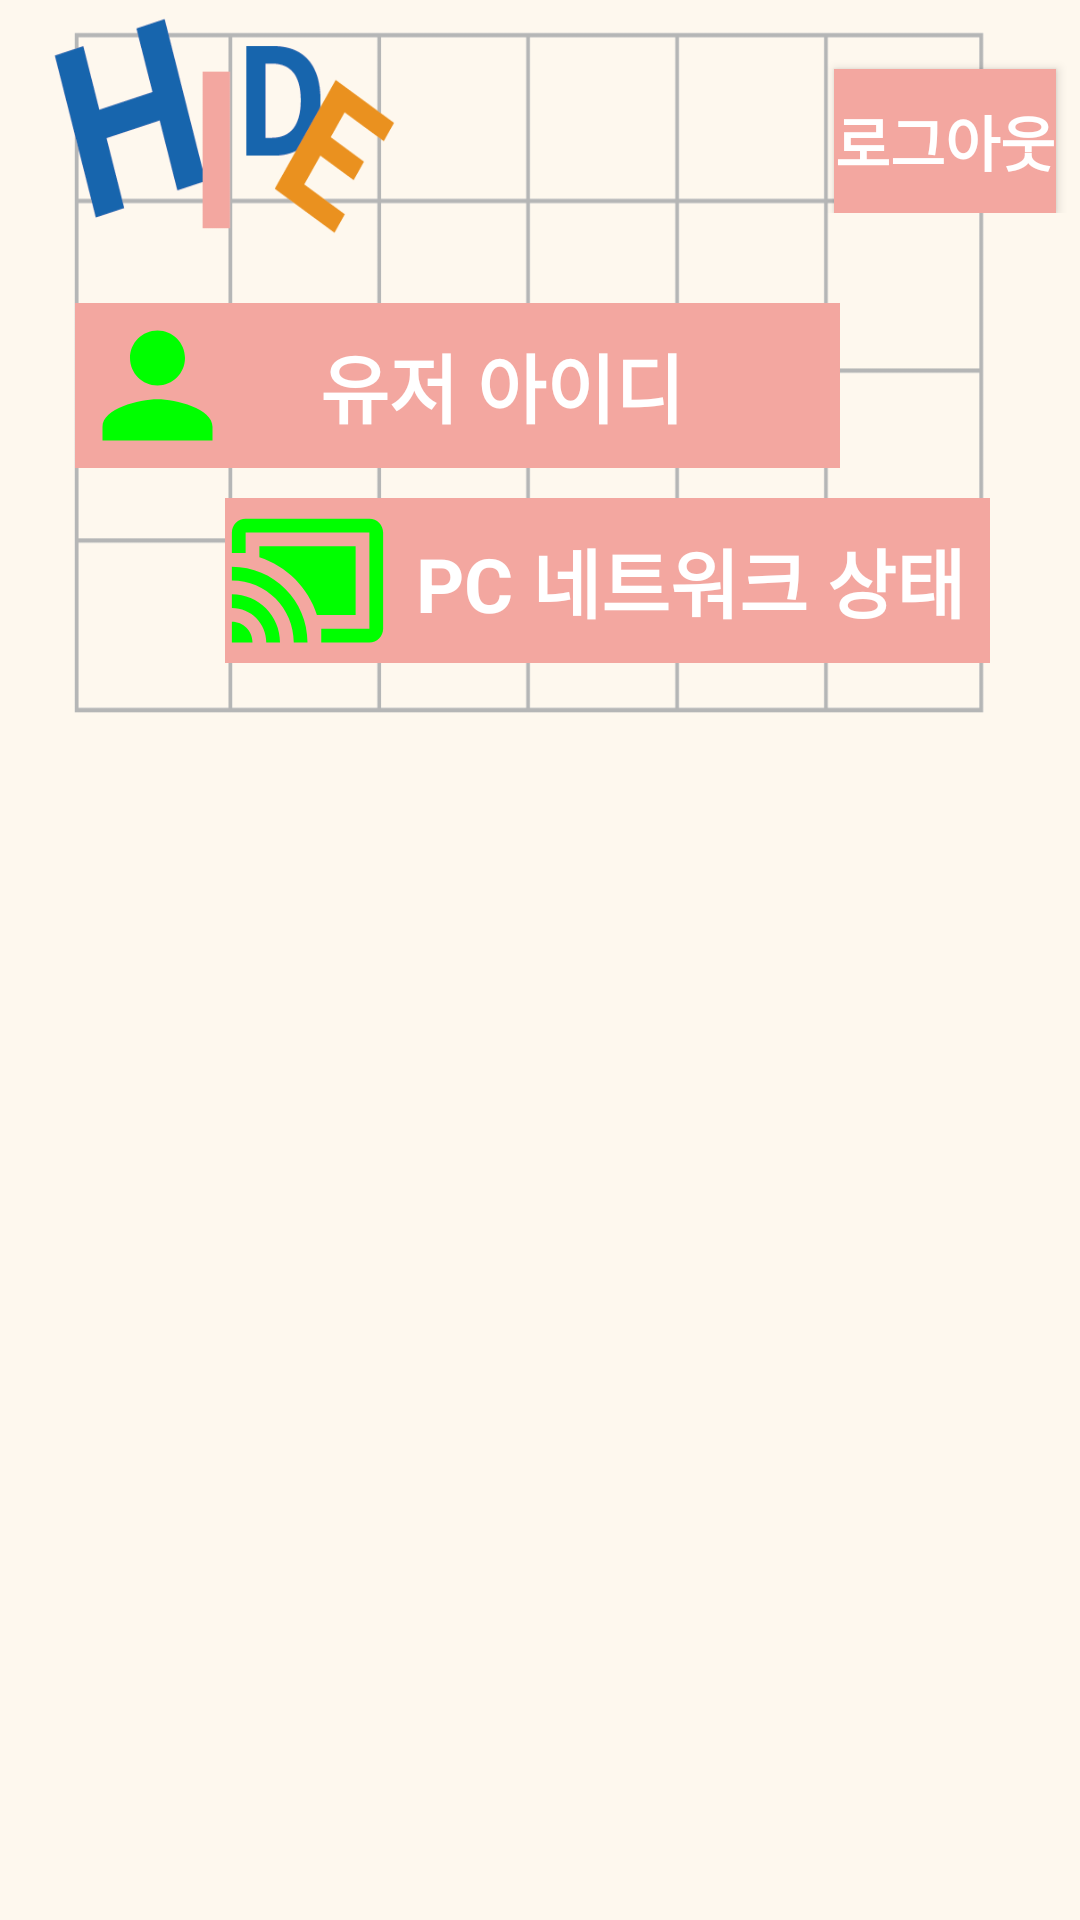

The Android layout XML behind this screen, and the referenced resources:
<!-- AndroidManifest.xml: application theme AppTheme.NoActionBar -->
<!-- res/layout/activity_hide.xml -->
<?xml version="1.0" encoding="utf-8"?>
<LinearLayout xmlns:android="http://schemas.android.com/apk/res/android"
    android:layout_width="match_parent"
    android:layout_height="match_parent"
    android:orientation="vertical"
    android:background="@drawable/hidebackimg">

    <LinearLayout
        android:layout_width="match_parent"
        android:layout_height="wrap_content"
        android:layout_marginTop="15dp"
        android:orientation="horizontal">

        <Space
            android:layout_width="match_parent"
            android:layout_height="wrap_content"
            android:layout_marginLeft="8dp"
            android:layout_marginTop="8dp"
            android:layout_weight="1"
            />

        <Space
            android:layout_width="match_parent"
            android:layout_height="wrap_content"
            android:layout_marginLeft="8dp"
            android:layout_marginTop="8dp"
            android:layout_weight="1"
            />

        <ImageButton
            android:id="@+id/RefreshButton"
            android:layout_width="match_parent"
            android:layout_height="wrap_content"
            android:layout_marginLeft="8dp"
            android:layout_marginTop="8dp"
            android:layout_weight="1"
            android:src="@drawable/ic_refresh_25dp"
            android:background="#00000000"
            android:textSize="25dp"
            android:textStyle="bold" />

        <Button
            android:id="@+id/LogoutButton"
            android:layout_width="match_parent"
            android:layout_height="wrap_content"
            android:layout_marginLeft="8dp"
            android:layout_marginTop="8dp"
            android:layout_marginRight="8dp"
            android:layout_weight="1"
            android:background="#F3A7A0"
            android:text="로그아웃"
            android:textColor="#ffffff"
            android:textSize="20dp"
            android:textStyle="bold" />

    </LinearLayout>


    <LinearLayout
        android:id="@+id/notice"
        android:layout_width="match_parent"
        android:layout_height="match_parent"
        android:orientation="vertical">

        <LinearLayout
            android:layout_width="330dp"
            android:layout_height="130dp"
            android:layout_marginTop="20dp"
            android:layout_marginBottom="20dp"
            android:orientation="vertical">

            <LinearLayout
                android:layout_width="255dp"
                android:layout_height="55dp"
                android:layout_marginTop="10dp"
                android:layout_marginLeft="25dp"
                android:background="#F3A7A0"
                android:orientation="horizontal">

                <ImageView
                    android:layout_width="55dp"
                    android:layout_height="55dp"
                    android:layout_gravity="center"
                    android:src="@drawable/ic_person_green_55dp" />
                <TextView
                    android:id="@+id/UserName"
                    android:layout_width="175dp"
                    android:layout_height="wrap_content"
                    android:layout_gravity="center"
                    android:gravity="center"
                    android:text="유저 아이디"
                    android:textColor="#ffffff"
                    android:textSize="25dp"
                    android:textStyle="bold" />


            </LinearLayout>

            <LinearLayout
                android:layout_width="255dp"
                android:layout_height="55dp"
                android:layout_marginTop="10dp"
                android:layout_marginLeft="75dp"
                android:background="#F3A7A0"
                android:orientation="horizontal">

                <ImageView
                    android:id="@+id/connect"
                    android:layout_width="55dp"
                    android:layout_height="55dp"
                    android:layout_gravity="center"
                    android:src="@drawable/ic_cast_connected_green_55dp" />
                <TextView
                    android:id="@+id/networkState"
                    android:layout_width="match_parent"
                    android:layout_height="wrap_content"
                    android:layout_gravity="center"
                    android:gravity="center"
                    android:text="PC 네트워크 상태"
                    android:textColor="#ffffff"
                    android:textSize="25dp"
                    android:textStyle="bold" />

            </LinearLayout>
        </LinearLayout>

        <ListView
            android:id="@+id/pathListView"
            android:layout_width="match_parent"
            android:layout_height="match_parent"
            android:layout_margin="10dp"
            android:divider="#ffffff"
            android:dividerHeight="10dp" />


    </LinearLayout>

</LinearLayout>
<!-- resources referenced by this layout -->
<resources>
  <!-- drawable hidebackimg: png bitmap (drawable, 26310 bytes) -->
  <!-- drawable ic_cast_connected_green_55dp (drawable) -->
  <vector android:height="55dp" android:viewportHeight="24.0"
      android:viewportWidth="24.0" android:width="55dp" xmlns:android="http://schemas.android.com/apk/res/android">
      <path android:fillColor="#00FF00" android:pathData="M1,18v3h3c0,-1.66 -1.34,-3 -3,-3zM1,14v2c2.76,0 5,2.24 5,5h2c0,-3.87 -3.13,-7 -7,-7zM19,7L5,7v1.63c3.96,1.28 7.09,4.41 8.37,8.37L19,17L19,7zM1,10v2c4.97,0 9,4.03 9,9h2c0,-6.08 -4.93,-11 -11,-11zM21,3L3,3c-1.1,0 -2,0.9 -2,2v3h2L3,5h18v14h-7v2h7c1.1,0 2,-0.9 2,-2L23,5c0,-1.1 -0.9,-2 -2,-2z"/>
  </vector>
  <!-- drawable ic_person_green_55dp (drawable) -->
  <vector android:height="55dp" android:viewportHeight="24.0"
      android:viewportWidth="24.0" android:width="55dp" xmlns:android="http://schemas.android.com/apk/res/android">
      <path android:fillColor="#00ff00" android:pathData="M12,12c2.21,0 4,-1.79 4,-4s-1.79,-4 -4,-4 -4,1.79 -4,4 1.79,4 4,4zM12,14c-2.67,0 -8,1.34 -8,4v2h16v-2c0,-2.66 -5.33,-4 -8,-4z"/>
  </vector>
  <style name="AppTheme.NoActionBar">
          <item name="windowActionBar">false</item>
          <item name="windowNoTitle">true</item>
      </style>
</resources>
